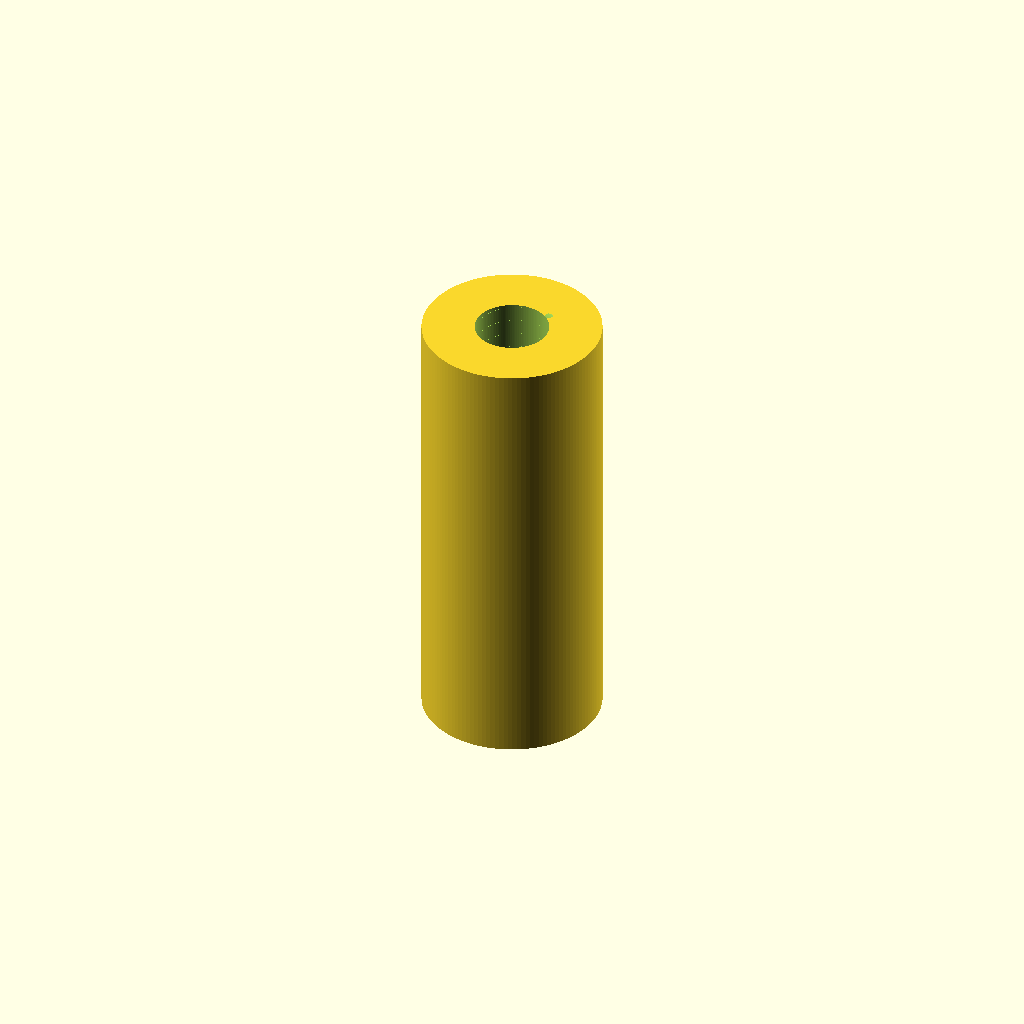
Cell 1: rendered with the file's own defaults.
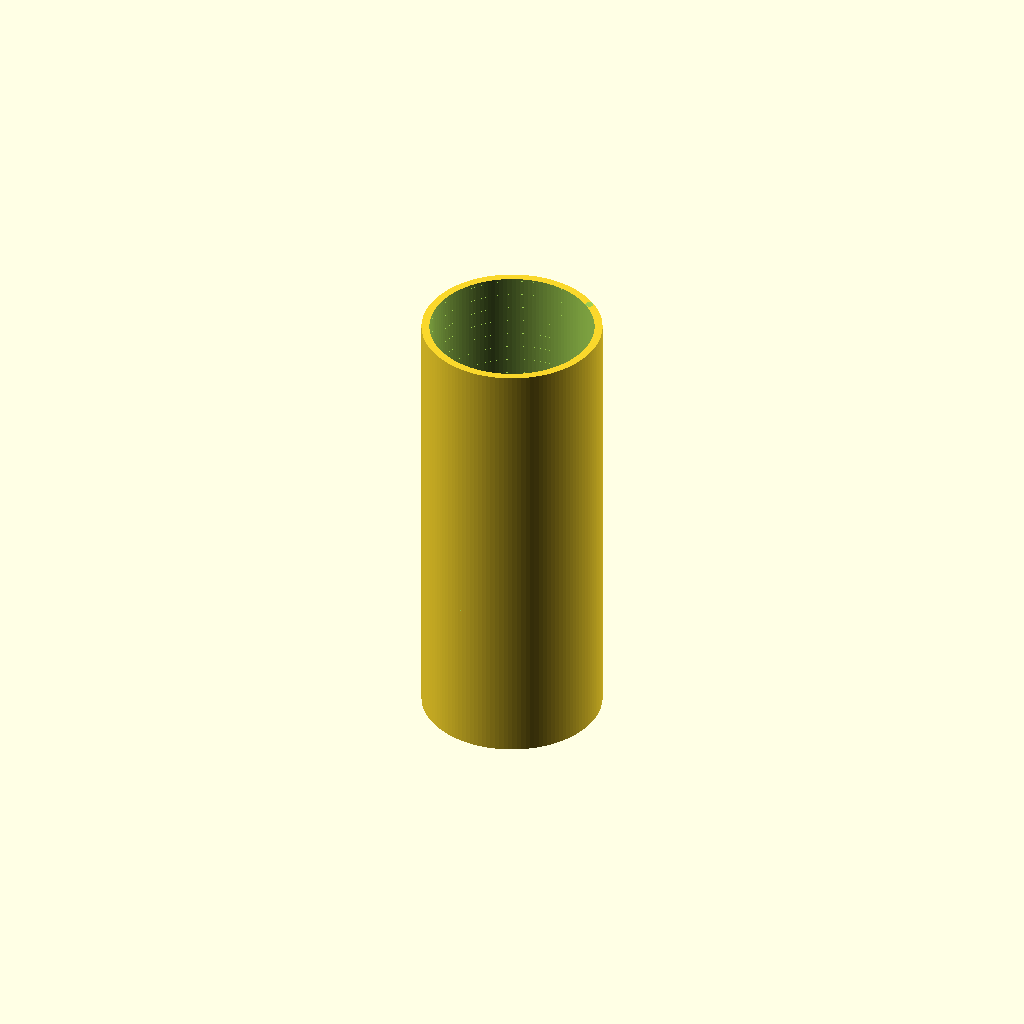
Cell 2: the same model with thread_d = 8.
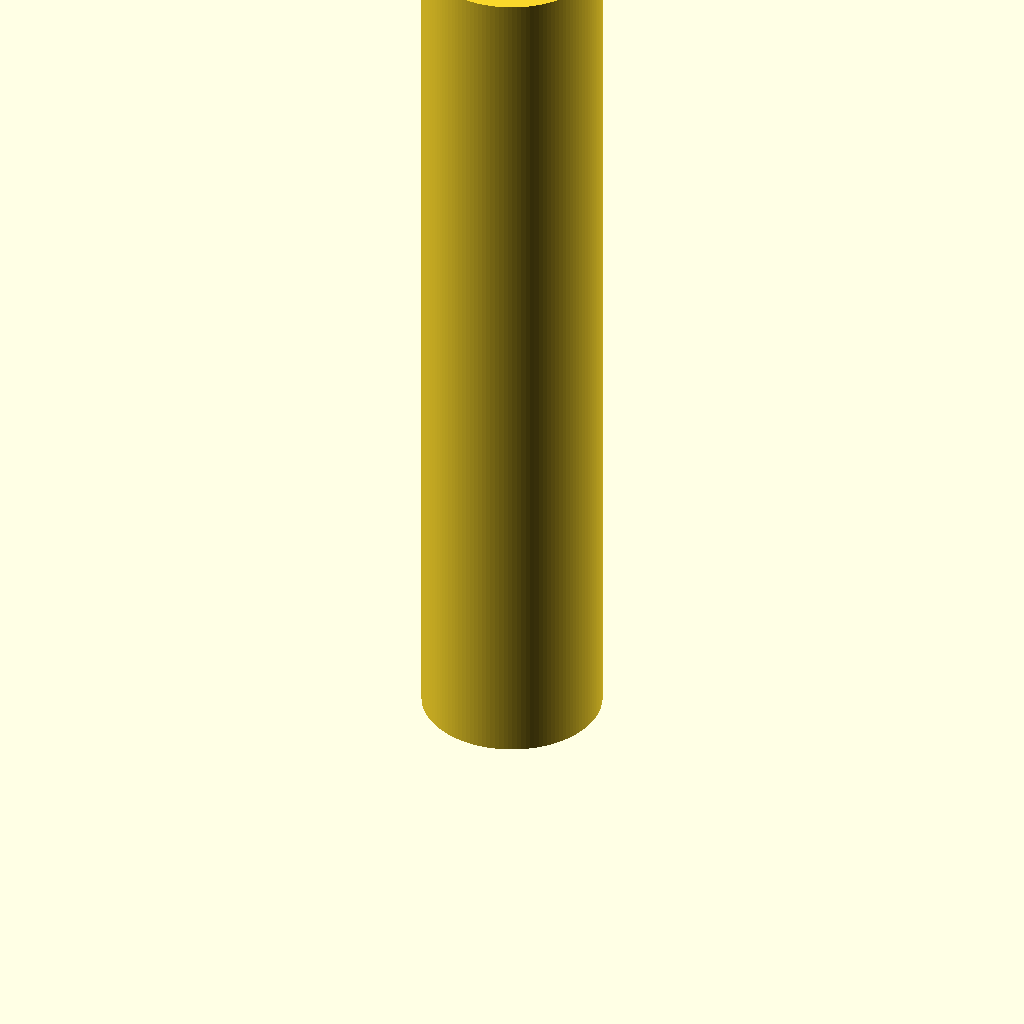
Cell 3: length = 40 (everything else at default).
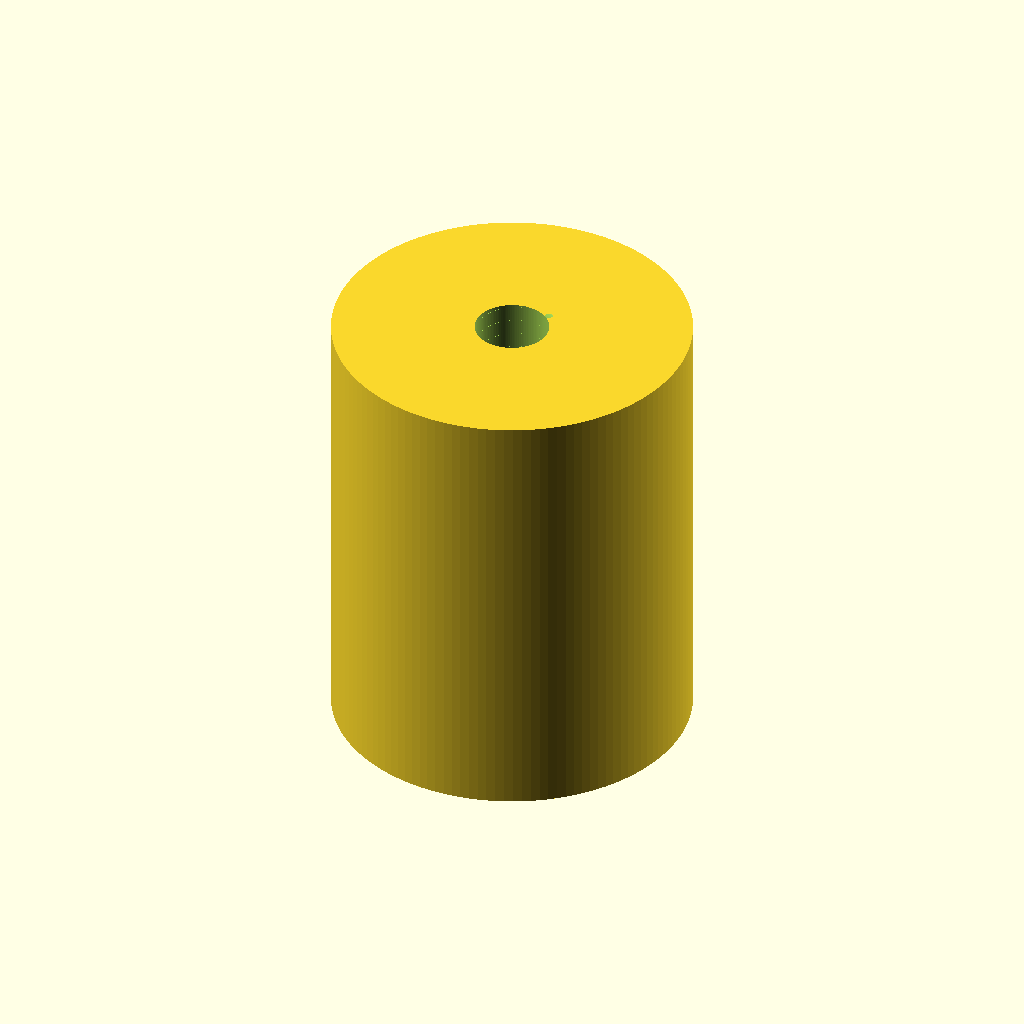
Cell 4: outer_d = 16 (everything else at default).
All cells are drawn from one camera (rotation 55°, 0°, 25°, orthographic, colour scheme Cornfield), so only the parameter changes between them.
Source of the model, additional_study/matched_effort/results/direct_vlm/scad/pillar__M4x17_nylon_pillar.scad:
$fn = 128;

// Standoff pillar: 8.0mm OD, 20.0mm long, M4 (4.0mm) internal thread (visualized)
thread_d = 4.0;   // nominal internal thread major diameter (mm)
length   = 20.0;  // overall length (mm)
outer_d  = 8.0;   // pillar outer diameter (mm)

// M4 coarse pitch (approx)
pitch        = 0.7;   // mm
thread_depth = 0.35;  // mm (visual groove depth)
turns        = length / pitch;

// Helical groove cutter (subtracted from the bore wall)
module internal_thread_groove(d_major, h, p, depth) {
    // Place a small "cutter" circle at the bore radius and twist it along Z
    // so it carves a visible helical groove.
    linear_extrude(height=h, twist=(h/p)*360, slices=ceil((h/p)*32), convexity=10)
        translate([d_major/2 - depth/2, 0, 0])
            circle(d=depth, $fn=24);
}

difference() {
    // Outer body (single connected solid)
    cylinder(h=length, d=outer_d, center=false);

    // Through bore (minor diameter approximation)
    // Extend slightly beyond ends to guarantee a clean cut.
    translate([0, 0, -0.2])
        cylinder(h=length + 0.4, d=thread_d - 2*thread_depth, center=false);

    // Visible internal thread groove (also extended slightly to avoid end artifacts)
    translate([0, 0, -0.2])
        internal_thread_groove(thread_d, length + 0.4, pitch, thread_depth);
}
Customizer parameters (derived from the source; name, type, default, range or options):
thread_d: number, default 4
length: number, default 20
outer_d: number, default 8
pitch: number, default 0.7
thread_depth: number, default 0.35
